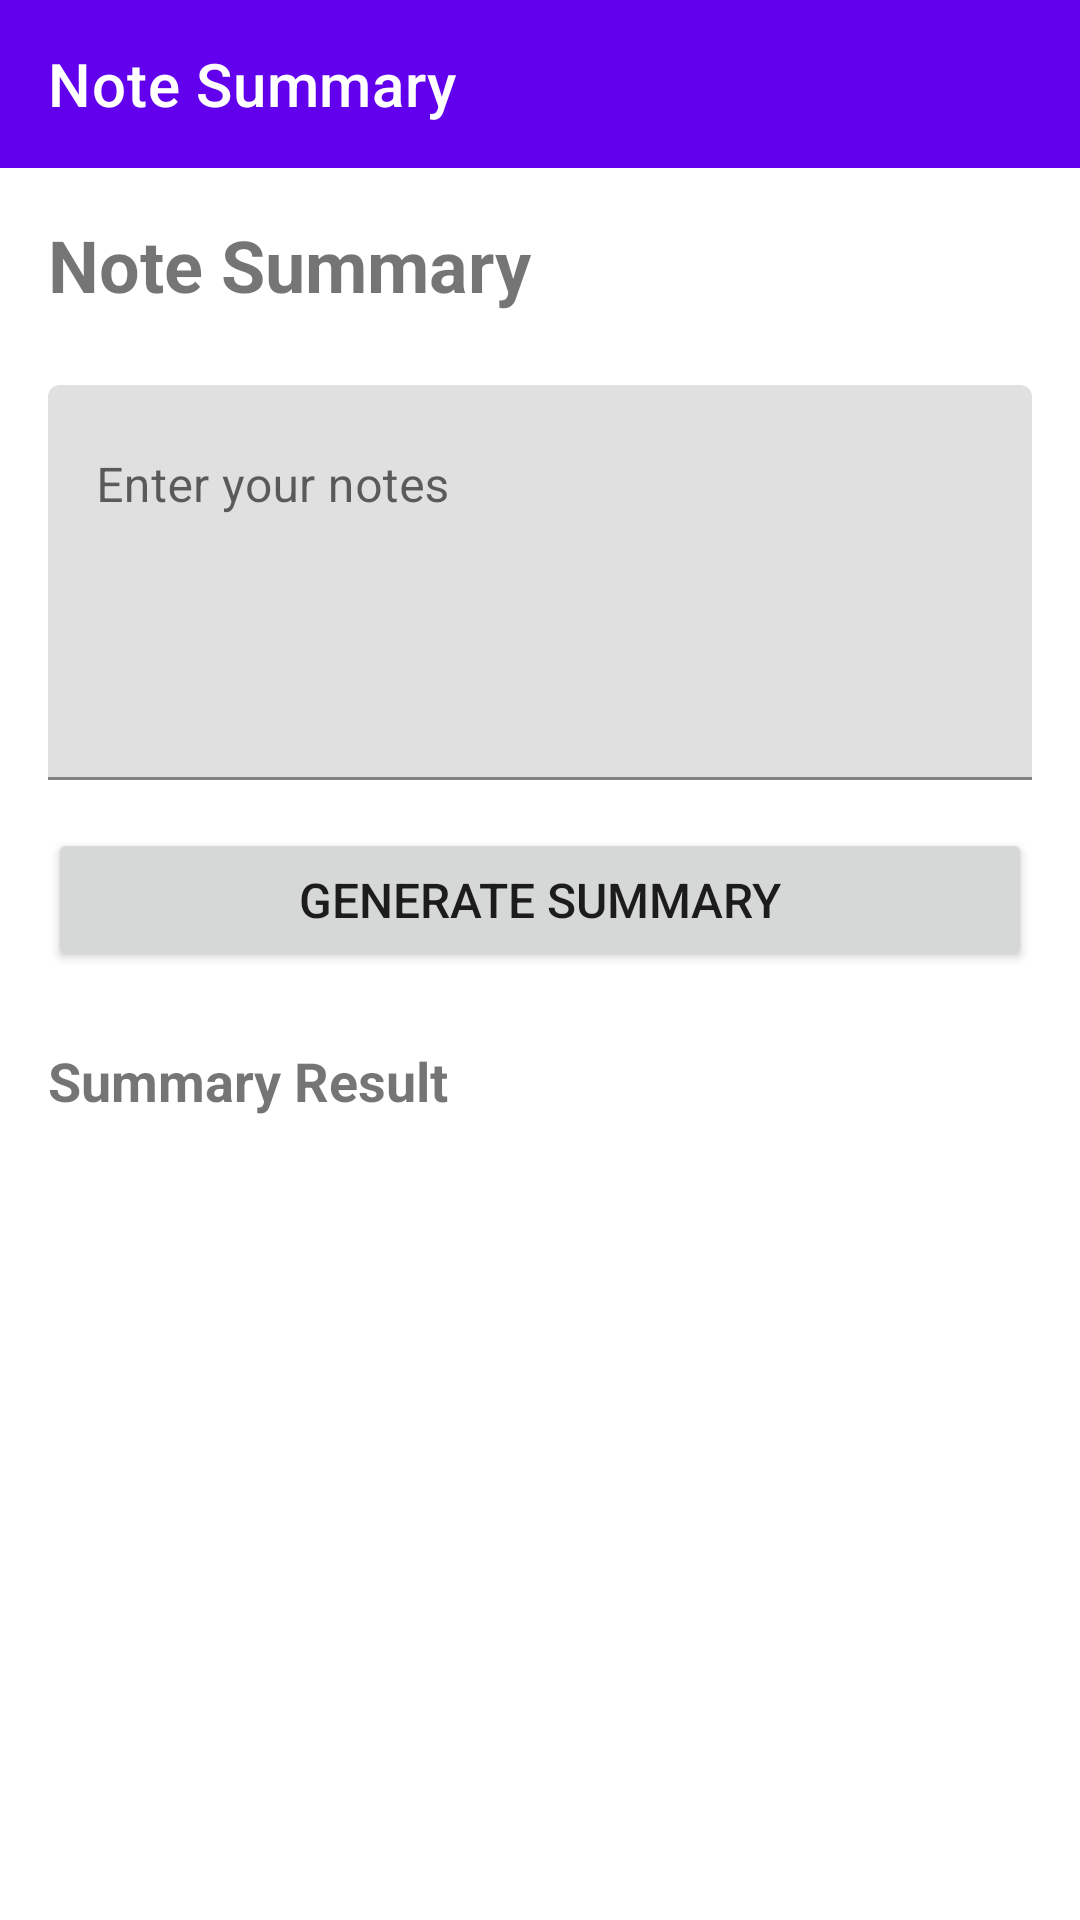

Layout XML and referenced resources for this Android screen:
<!-- AndroidManifest.xml: application theme Theme.StudyAssistant -->
<!-- res/layout/activity_note_summary.xml -->
<?xml version="1.0" encoding="utf-8"?>
<LinearLayout xmlns:android="http://schemas.android.com/apk/res/android"
    xmlns:app="http://schemas.android.com/apk/res-auto"
    android:layout_width="match_parent"
    android:layout_height="match_parent"
    android:orientation="vertical">

    <androidx.appcompat.widget.Toolbar
        android:id="@+id/toolbar"
        android:layout_width="match_parent"
        android:layout_height="?attr/actionBarSize"
        android:background="?attr/colorPrimary"
        android:theme="@style/ThemeOverlay.AppCompat.Dark.ActionBar"
        app:title="Note Summary"
        app:titleTextColor="@android:color/white"/>

    <ScrollView
        android:layout_width="match_parent"
        android:layout_height="0dp"
        android:layout_weight="1">
        <LinearLayout
            android:layout_width="match_parent"
            android:layout_height="wrap_content"
            android:orientation="vertical"
            android:padding="16dp">

            <TextView
                android:layout_width="wrap_content"
                android:layout_height="wrap_content"
                android:text="Note Summary"
                android:textSize="24sp"
                android:textStyle="bold"
                android:layout_marginBottom="24dp"/>

            <com.google.android.material.textfield.TextInputLayout
                android:layout_width="match_parent"
                android:layout_height="wrap_content"
                android:layout_marginBottom="16dp"
                android:hint="Enter your notes">

                <com.google.android.material.textfield.TextInputEditText
                    android:id="@+id/etNotes"
                    android:layout_width="match_parent"
                    android:layout_height="wrap_content"
                    android:inputType="textMultiLine"
                    android:minLines="5"
                    android:gravity="top"/>

            </com.google.android.material.textfield.TextInputLayout>

            <Button
                android:id="@+id/btnSummarize"
                android:layout_width="match_parent"
                android:layout_height="wrap_content"
                android:text="Generate Summary"
                android:textSize="16sp"
                android:layout_marginBottom="24dp"/>

            <TextView
                android:layout_width="wrap_content"
                android:layout_height="wrap_content"
                android:text="Summary Result"
                android:textSize="18sp"
                android:textStyle="bold"
                android:layout_marginBottom="8dp"/>

            <TextView
                android:id="@+id/tvSummary"
                android:layout_width="match_parent"
                android:layout_height="wrap_content"
                android:background="@android:color/white"
                android:padding="16dp"
                android:textSize="16sp"
                android:minHeight="200dp"/>

        </LinearLayout>
    </ScrollView>
</LinearLayout>
<!-- resources referenced by this layout -->
<resources>
  <style name="Theme.StudyAssistant" parent="Theme.MaterialComponents.DayNight.NoActionBar">
          
          <item name="colorPrimary">@color/purple_500</item>
          <item name="colorPrimaryVariant">@color/purple_700</item>
          <item name="colorOnPrimary">@color/white</item>
          
          <item name="colorSecondary">@color/teal_200</item>
          <item name="colorSecondaryVariant">@color/teal_700</item>
          <item name="colorOnSecondary">@color/black</item>
          
          <item name="android:statusBarColor">?attr/colorPrimaryVariant</item>
          
          <item name="android:windowBackground">@color/white</item>
      </style>
  <!-- not gathered from this repository: default colours our renderer supplied (Android Studio template values) -->
  <color name="purple_500">#FF6200EE</color>
  <color name="purple_700">#FF3700B3</color>
  <color name="teal_200">#FF03DAC5</color>
  <color name="teal_700">#FF018786</color>
  <color name="black">#FF000000</color>
  <color name="white">#FFFFFFFF</color>
</resources>
